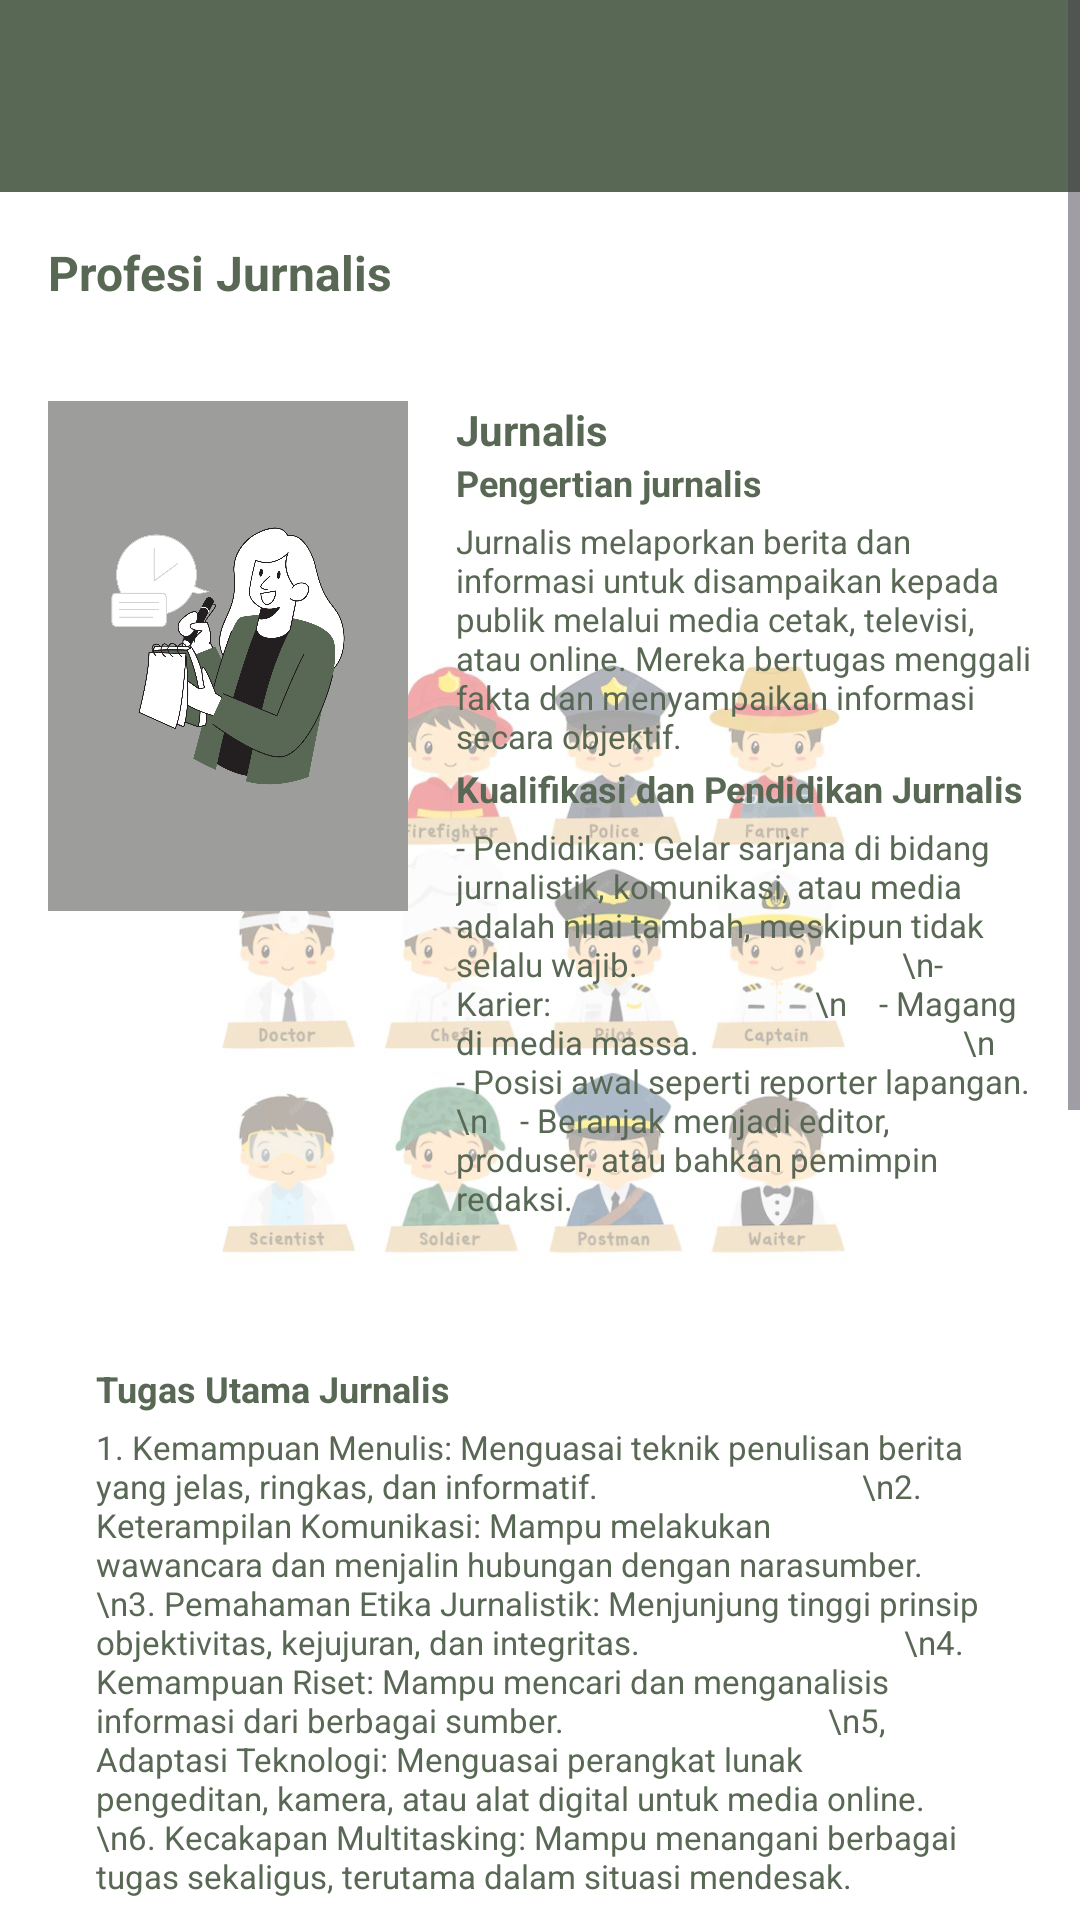

The Android layout XML behind this screen, and the referenced resources:
<!-- AndroidManifest.xml: application theme Theme.PengenalanProfesi -->
<!-- res/layout/activity_jurnalis.xml -->
<?xml version="1.0" encoding="utf-8"?>
<ScrollView
    xmlns:android="http://schemas.android.com/apk/res/android"
    xmlns:tools="http://schemas.android.com/tools"
    android:layout_width="match_parent"
    android:layout_height="match_parent"
    android:background="@drawable/baground"
    android:fillViewport="true">

    <LinearLayout
        android:layout_width="match_parent"
        android:layout_height="wrap_content"
        android:orientation="vertical">

        <androidx.appcompat.widget.Toolbar
            android:id="@+id/toolbar"
            android:layout_width="match_parent"
            android:layout_height="?attr/actionBarSize"
            android:background="#596854"
            android:elevation="4dp" />

        <LinearLayout
            android:layout_width="match_parent"
            android:layout_height="wrap_content"
            android:orientation="horizontal"
            android:gravity="center_vertical"
            android:padding="16dp"
            android:paddingBottom="16dp">
            <TextView
                android:layout_width="wrap_content"
                android:layout_height="wrap_content"
                android:text="Profesi Jurnalis"
                android:textStyle="bold"
                android:textSize="16sp"
                android:textColor="#596854" />
            <ImageView
                android:id="@+id/kembali"
                android:layout_width="20dp"
                android:layout_height="20dp"
                android:layout_marginStart="230dp"
                android:src="@drawable/iconback"
                android:contentDescription="Tambah Icon" />
        </LinearLayout>

        <LinearLayout
            android:layout_width="match_parent"
            android:layout_height="wrap_content"
            android:orientation="horizontal"
            android:gravity="start"
            android:paddingBottom="16dp"
            android:padding="16dp">

            <ImageView
                android:layout_width="120dp"
                android:layout_height="170dp"
                android:src="@drawable/jurnalis"
                android:layout_marginEnd="16dp"
                android:background="#9D9E9C"/>

            <LinearLayout
                android:layout_width="0dp"
                android:layout_height="wrap_content"
                android:layout_weight="1"
                android:orientation="vertical">
                <TextView
                    android:layout_width="wrap_content"
                    android:layout_height="wrap_content"
                    android:text="Jurnalis"
                    android:textStyle="bold"
                    android:textSize="14sp"
                    android:textColor="#596854" />
                <TextView
                    android:layout_width="wrap_content"
                    android:layout_height="wrap_content"
                    android:text="Pengertian jurnalis"
                    android:textStyle="bold"
                    android:textSize="12sp"
                    android:textColor="#596854" />

                <TextView
                    android:layout_width="wrap_content"
                    android:layout_height="wrap_content"
                    android:paddingTop="4dp"
                    android:text="Jurnalis melaporkan berita dan informasi untuk disampaikan kepada publik melalui media cetak, televisi, atau online. Mereka bertugas menggali fakta dan menyampaikan informasi secara objektif."
                    android:textSize="11dp"
                    android:textColor="#596854" />

                <TextView
                    android:layout_width="wrap_content"
                    android:layout_height="wrap_content"
                    android:paddingTop="2dp"
                    android:text="Kualifikasi dan Pendidikan Jurnalis"
                    android:textStyle="bold"
                    android:textSize="12sp"
                    android:textColor="#596854" />

                <TextView
                    android:layout_width="wrap_content"
                    android:layout_height="wrap_content"
                    android:paddingTop="4dp"
                    android:text="- Pendidikan: Gelar sarjana di bidang jurnalistik, komunikasi, atau media adalah nilai tambah, meskipun tidak selalu wajib.
                                \n- Karier:
                                \n    - Magang di media massa.
                                \n    - Posisi awal seperti reporter lapangan.
                                \n    - Beranjak menjadi editor, produser, atau bahkan pemimpin redaksi."
                    android:textSize="11dp"
                    android:textColor="#596854" />
            </LinearLayout>
        </LinearLayout>

        <LinearLayout
            android:layout_width="match_parent"
            android:layout_height="wrap_content"
            android:orientation="horizontal"
            android:gravity="start"
            android:padding="16dp">

            <LinearLayout
                android:layout_width="0dp"
                android:layout_height="wrap_content"
                android:layout_weight="1"
                android:orientation="vertical"
                android:padding="16dp">
                <TextView
                    android:layout_width="wrap_content"
                    android:layout_height="wrap_content"
                    android:text="Tugas Utama Jurnalis"
                    android:textStyle="bold"
                    android:textSize="12sp"
                    android:textColor="#596854" />

                <TextView
                    android:layout_width="wrap_content"
                    android:layout_height="wrap_content"
                    android:paddingTop="4dp"
                    android:text="1. Kemampuan Menulis: Menguasai teknik penulisan berita yang jelas, ringkas, dan informatif.
                                \n2. Keterampilan Komunikasi: Mampu melakukan wawancara dan menjalin hubungan dengan narasumber.
                                \n3. Pemahaman Etika Jurnalistik: Menjunjung tinggi prinsip objektivitas, kejujuran, dan integritas.
                                \n4. Kemampuan Riset: Mampu mencari dan menganalisis informasi dari berbagai sumber.
                                \n5, Adaptasi Teknologi: Menguasai perangkat lunak pengeditan, kamera, atau alat digital untuk media online.
                                \n6. Kecakapan Multitasking: Mampu menangani berbagai tugas sekaligus, terutama dalam situasi mendesak."
                    android:textSize="11dp"
                    android:textColor="#596854" />

                <TextView
                    android:layout_width="wrap_content"
                    android:layout_height="wrap_content"
                    android:paddingTop="8dp"
                    android:text="Jenis-jenis jurnalis"
                    android:textStyle="bold"
                    android:textSize="12sp"
                    android:textColor="#596854" />

                <TextView
                    android:layout_width="wrap_content"
                    android:layout_height="wrap_content"
                    android:paddingTop="4dp"
                    android:text="- Jurnalis Cetak: Bertugas menulis untuk media cetak seperti koran dan majalah.
                                \n- Jurnalis Siaran: Melaporkan berita untuk radio atau televisi.
                                \n- Jurnalis Digital: Fokus pada penulisan dan publikasi untuk platform online.
                                \n- Fotojurnalis: Mengambil dan menyajikan berita dalam bentuk gambar.
                                \n- Jurnalis Investigasi: Mengungkap informasi tersembunyi melalui penelitian mendalam.\n"
                    android:textSize="11dp"
                    android:textColor="#596854" />

                <ImageView
                    android:layout_width="match_parent"
                    android:layout_height="200dp"
                    android:layout_marginStart="10dp"
                    android:src="@drawable/jurnalis1"
                    android:contentDescription="Tambah Icon" />

                <TextView
                    android:layout_width="wrap_content"
                    android:layout_height="wrap_content"
                    android:paddingTop="8dp"
                    android:text="Sub-Spesialisasi"
                    android:textStyle="bold"
                    android:textSize="12sp"
                    android:textColor="#596854" />
                <TextView
                    android:layout_width="wrap_content"
                    android:layout_height="wrap_content"
                    android:paddingTop="4dp"
                    android:text="Setelah menyelesaikan pendidikan spesialis, dokter dapat melanjutkan ke sub-spesialisasi, misalnya:
                                \n-Kardiologi Intervensi: Untuk dokter jantung.
                                \n-Bedah Onkologi: Untuk dokter bedah yang fokus pada kanker.
                                \n-Perinatologi: Untuk dokter anak yang menangani bayi baru lahir."
                    android:textSize="11dp"
                    android:textColor="#596854" />
            </LinearLayout>
        </LinearLayout>

    </LinearLayout>
</ScrollView>
<!-- resources referenced by this layout -->
<resources>
  <!-- drawable baground: jpg bitmap (drawable, 64322 bytes) -->
  <!-- drawable iconback: png bitmap (drawable, 224 bytes) -->
  <!-- drawable jurnalis: png bitmap (drawable, 291898 bytes) -->
  <!-- drawable jurnalis1: png bitmap (drawable, 939437 bytes) -->
  <style name="Theme.PengenalanProfesi" parent="Base.Theme.PengenalanProfesi" />
  <style name="Base.Theme.PengenalanProfesi" parent="Theme.Material3.DayNight.NoActionBar">
          
          
      </style>
</resources>
